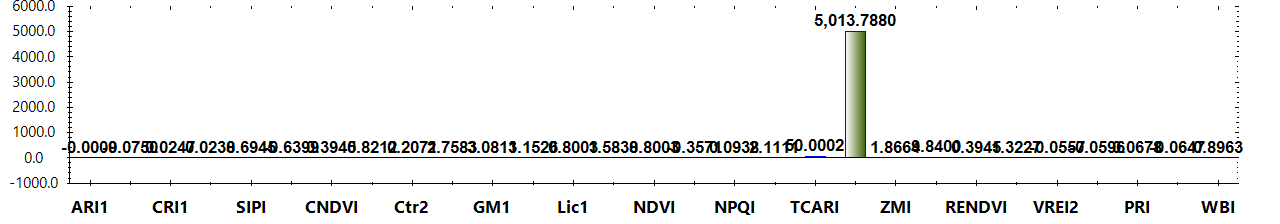

Values plotted in this chart, from the file beside it:
Title, Color, Formula, Category, Notes
ARI1, #FF0000, (1/W550) - (1/W700), Leaf Pigments, The value of this index ranges from 0 to…
ARI2, #FF0000, W800 * ((1/W550) - (1/W700)), Leaf Pigments, The value of this index ranges from 0 to…
CRI1, #FFFF00, (1/W510) - (1/W550), Leaf Pigments, The value of this index ranges from 0 to…
CRI2, #FFFF00, (1/W510) - (1/W700), Leaf Pigments, The value of this index ranges from 0 to…
SIPI, #8B0000, (W800 - W445) / (W800 + W680), Leaf Pigments, The value of this index ranges from 0 to…
FRI, #FFFF00, (1/W410 - 1/W460) * W800, Leaf Pigments, None
CNDVI, #008000, (W750 - W705) / (W750 + W705), Uncategorized, The value of this index ranges from -1 t…
Ctr1, #FF0000, W695 / W420, Uncategorized, Carter (1994)
Ctr2, #FF0000, W695 / W760, Uncategorized, Carter et al. (1996)
G, #008000, W554 / W677, Uncategorized, None
GM1, #FF0000, W750/ W550, Uncategorized, Gitelson & Merzlyak (1997)
GM2, #FF0000, W750/ W700, Uncategorized, Gitelson & Merzlyak (1997)
Lic1, #FF0000, (W800 - W680) / (W800 + W680), Uncategorized, Lichtenthaler et al. (1996)
Lic2, #FF0000, W440 / W690, Uncategorized, Lichtenthaler et al. (1996)
NDVI, #008000, (W800 - W680) / (W800 + W680), Uncategorized, The value of this index ranges from -1 t…
NPCI, #FF0000, (W680 - W430) / (W680 + W430), Uncategorized, Peñuelas et al. (1994)
NPQI, #FFFF00, (W415 - W435) / (W415 + W435), Uncategorized, Barnes et al. (1992)
SRPI, #FFA500, W430 / W680, Uncategorized, Peñuelas et al. (1995)
TCARI, #FF0000, 3 * ((W700- W670) - 0.2 * (W700 - W550) …, Uncategorized, Haboudane et al. (2002)
TVI, #008000, 0.5 * (120 * (W750- W550) - 200 * (W670-…, Uncategorized, Broge and Leblanc (2000)
ZMI, #FF0000, W750 / W710, Uncategorized, Zarco-Tejada et al. (2001)
MRESRI, #008000, (W705 - W445) / (W705 / W455), Narrowband Greenness, The value of this index ranges from 0 to…
RENDVI, #8B0000, (W750 - W705) / (W750 + W705), Narrowband Greenness, The value of this index ranges from -1 t…
VREI1, #8B0000, W740 / W720, Narrowband Greenness, The value of this index ranges from 0 to…
VREI2, #8B0000, (W734 - W747) / (W715 + W726), Narrowband Greenness, The value of this index ranges from 0 to…
VREI3, #8B0000, (W734 - W747) / (W715 + W720), Narrowband Greenness, The value of this index ranges from 0 to…
PRI, #ADFF2F, (W531 - W570) / (W531 + W570), Light Use Efficiency, The value of this index ranges from -1 t…
PSRI, #8B0000, (W680 - W500) / W750, Dry or Senescent Carbon, The value of this index ranges from -1 t…
WBI, #0000FF, (W900 / W970), Canopy Water Content, The common range for green vegetation is…
Layer, Calculation, Value
Layer 1, ARI1, -0.0008725
Layer 1, ARI2, -0.075
Layer 1, CRI1, 0.02468
Layer 1, CRI2, 0.02381
Layer 1, SIPI, 0.6945
Layer 1, FRI, -0.6399
Layer 1, CNDVI, 0.3945
Layer 1, Ctr1, 0.8212
Layer 1, Ctr2, 0.2071
Layer 1, G, 2.758
Layer 1, GM1, 3.081
Layer 1, GM2, 3.153
Layer 1, Lic1, 0.8003
Layer 1, Lic2, 1.584
Layer 1, NDVI, 0.8003
Layer 1, NPCI, -0.3571
Layer 1, NPQI, 0.09379
Layer 1, SRPI, 2.111
Layer 1, TCARI, 50
Layer 1, TVI, 5014
Layer 1, ZMI, 1.866
Layer 1, MRESRI, 9.84
Layer 1, RENDVI, 0.3945
Layer 1, VREI1, 1.323
Layer 1, VREI2, -0.05574
Layer 1, VREI3, -0.05961
Layer 1, PRI, 0.06778
Layer 1, PSRI, -0.06474
Layer 1, WBI, 0.8963
